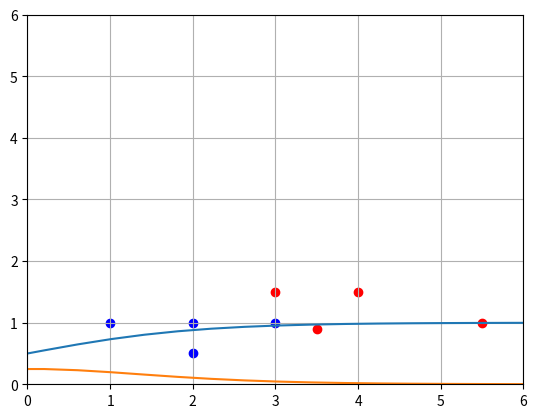

This figure's Python source:
#!/usr/bin/env python
# coding: utf-8

# In[227]:


import numpy as np
from matplotlib import pyplot

def perceptron(x1,x2,w1,w2,b):
    
    p=x1*w1+x2*w2+b
    return activation(p)

def activation(p):
    return 1/(1+np.exp(-p))


def cost(b):
    return activation(b) *( 1-activation(b))
    #return 2* (b-4)

def update(b_old):
    lrate=0.1
    b=b_old-lrate*error(b_old)
    return b

#input    x1   x2   target_output
dataset=[[3.0, 1.5, 1.0],
         [2.0, 1.0, 0.0],
         [4.0, 1.5, 1.0],
         [3.0, 1.0, 0.0],
         [3.5, 0.9, 1.0],
         [2.0, 0.5, 0.0],
         [5.5, 1.0, 1.0],
         [1.0, 1.0, 0.0],
        ]

test_data=[4.5,1]

# Random weight for input and bias

w1=np.random.randn()
w2=np.random.randn()
b=np.random.randn()

#ploting x y coridnate
xy_dimension=np.linspace(-20,20,100)
Y=activation(xy_dimension)
Y_cost=cost(xy_dimension)
pyplot.plot(xy_dimension,Y)
pyplot.plot(xy_dimension,Y_cost)


# In[228]:


#scater ploting the dataset
pyplot.axis([0,6,0,6])
pyplot.grid()
for i in range(len(dataset)):
    point=dataset[i]
    color='red'
    if point[2]==0:
        color='blue'
    pyplot.scatter(point[0],point[1],c=color)


# In[230]:


learning_rate=0.2
#tarinning perceptron
costs=[]
# Random weight for input and bias

w1=np.random.randn()
w2=np.random.randn()
b=np.random.randn()
for i in range(500000):
    rpi=np.random.randint(len(dataset)) #random point of the input
    point=dataset[rpi]
    perceptron=point[0]*w1+point[1]*w2+b
    prediction=activation(perceptron)
    
    target=point[2]
    _cost=np.square(prediction-target)
    
    costs.append(_cost)
    
    #print(point,initial_cost)
    #Update rule w=wo+learning_rate*(derivative of(w,b))
    der_of_cost_pred=2*(prediction-target)
    der_of_prediction_p=cost(perceptron)
    derz_of_w1=point[0]
    derz_of_w2=point[1]
    derz_of_b=1
    
    der_cost_w1=der_of_cost_pred*der_of_prediction_p*derz_of_w1
    der_cost_w2=der_of_cost_pred*der_of_prediction_p*derz_of_w2
    der_cost_b=der_of_cost_pred*der_of_prediction_p*derz_of_b
    
    
    w1=w1-learning_rate*der_cost_w1
    w2=w1-learning_rate*der_cost_w2
    b=b-learning_rate*der_cost_b
prediction_a=[]
for i in range(len(dataset)):
    point=dataset[i]
    perceptron=point[0]*w1+point[1]*w2+b
    prediction=activation(perceptron)
    prediction_a.append(prediction)
    print(point,prediction)

#pyplot.plot(prediction_a)


# In[ ]:





# In[ ]:




